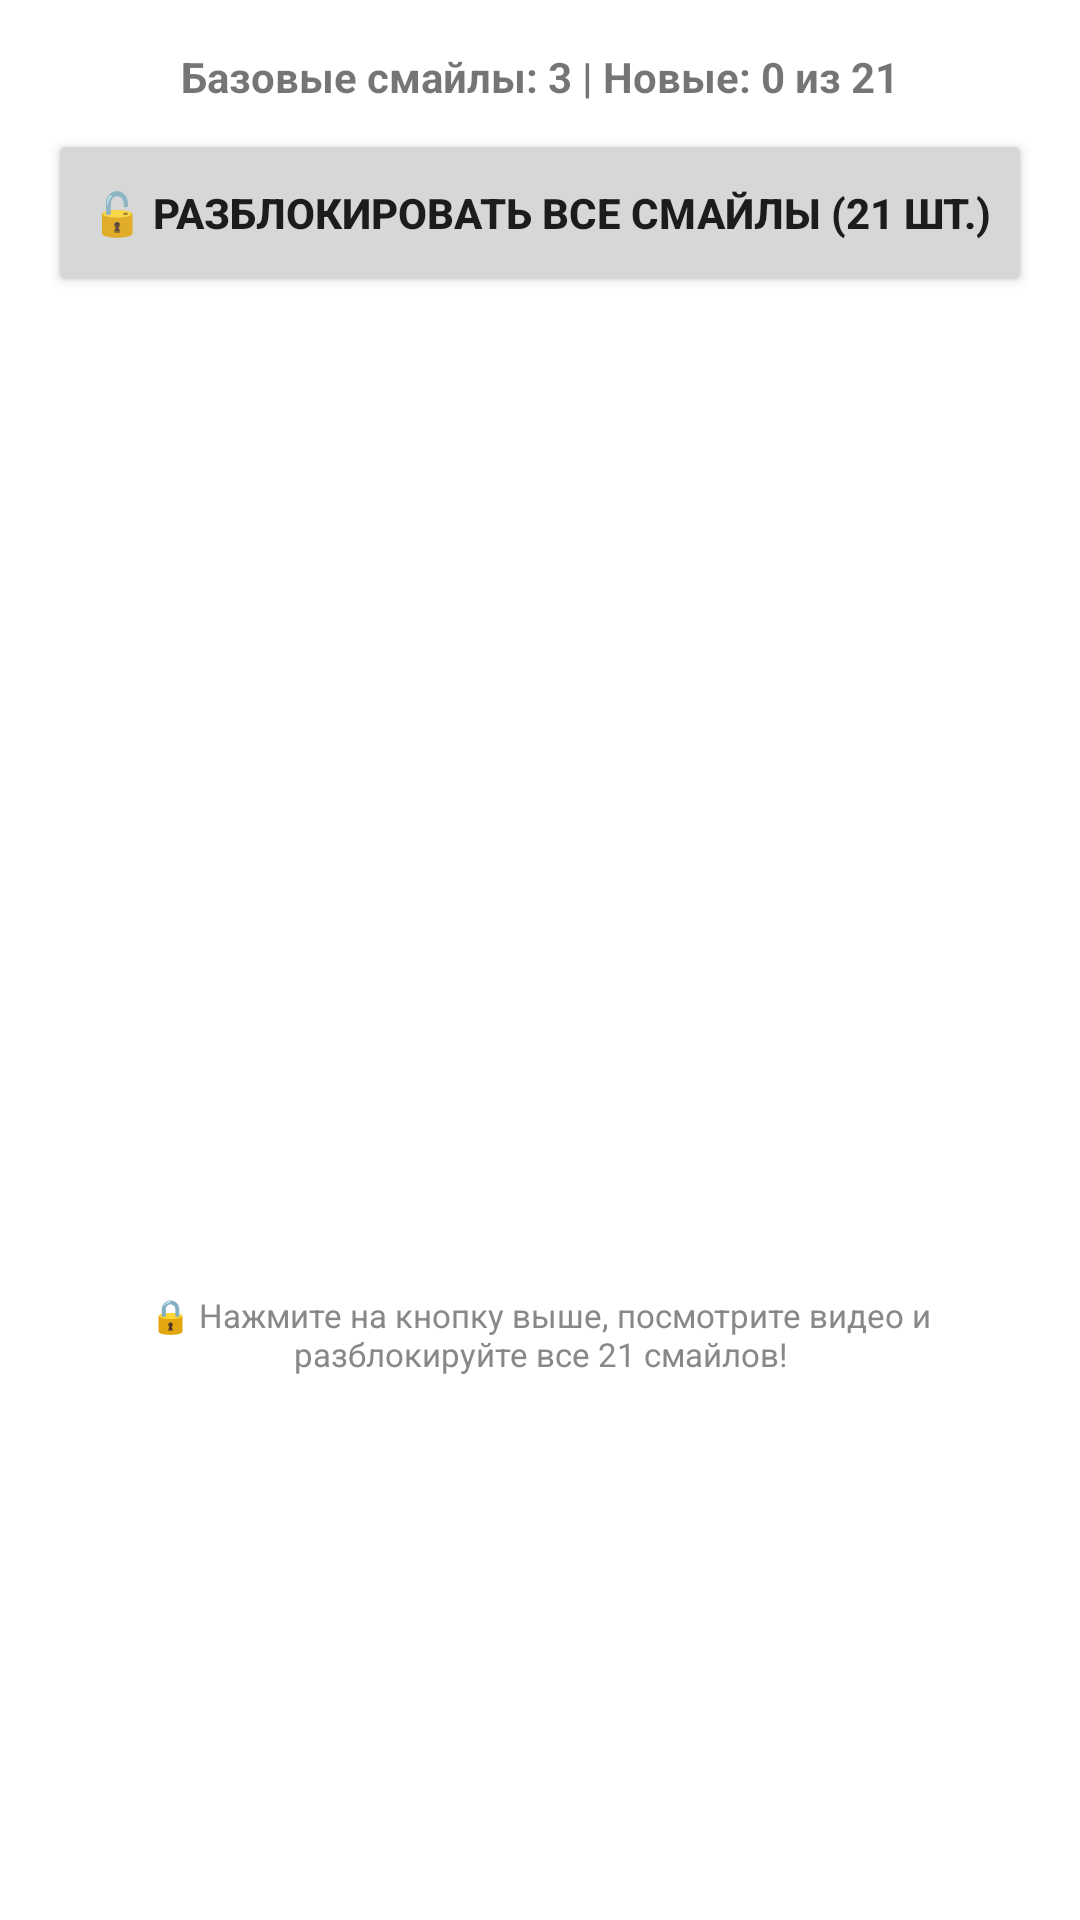

The Android layout XML behind this screen, and the referenced resources:
<!-- AndroidManifest.xml: application theme Theme.MyToDoList2 -->
<!-- res/layout/dialog_emoji_gallery.xml -->
<?xml version="1.0" encoding="utf-8"?>
<LinearLayout xmlns:android="http://schemas.android.com/apk/res/android"
    android:layout_width="match_parent"
    android:layout_height="wrap_content"
    android:orientation="vertical"
    android:padding="16dp">

    <TextView
        android:id="@+id/unlockInfoText"
        android:layout_width="match_parent"
        android:layout_height="wrap_content"
        android:text="Базовые смайлы: 3 | Новые: 0 из 21"
        android:textSize="14sp"
        android:textStyle="bold"
        android:gravity="center"
        android:layout_marginBottom="8dp" />

    <Button
        android:id="@+id/unlockAllButton"
        android:layout_width="match_parent"
        android:layout_height="56dp"
        android:text="🔓 РАЗБЛОКИРОВАТЬ ВСЕ СМАЙЛЫ (21 шт.)"
        android:textSize="14sp"
        android:textStyle="bold"
        android:layout_marginBottom="16dp" />

    <androidx.recyclerview.widget.RecyclerView
        android:id="@+id/emojiRecyclerView"
        android:layout_width="match_parent"
        android:layout_height="300dp"
        android:nestedScrollingEnabled="true" />

    <TextView
        android:layout_width="match_parent"
        android:layout_height="wrap_content"
        android:layout_marginTop="16dp"
        android:layout_marginBottom="8dp"
        android:text="🔒 Нажмите на кнопку выше, посмотрите видео и разблокируйте все 21 смайлов!"
        android:textSize="11sp"
        android:textColor="#888888"
        android:gravity="center" />

</LinearLayout>
<!-- resources referenced by this layout -->
<resources>
  <style name="Theme.MyToDoList2" parent="Theme.AppCompat.Light.NoActionBar">
          <item name="colorPrimary">#4CAF50</item>
          <item name="colorPrimaryDark">#388E3C</item>
          <item name="colorAccent">#2196F3</item>
          <item name="android:windowBackground">@android:color/white</item>
          <item name="windowNoTitle">true</item>
          <item name="windowActionBar">false</item>
      </style>
</resources>
